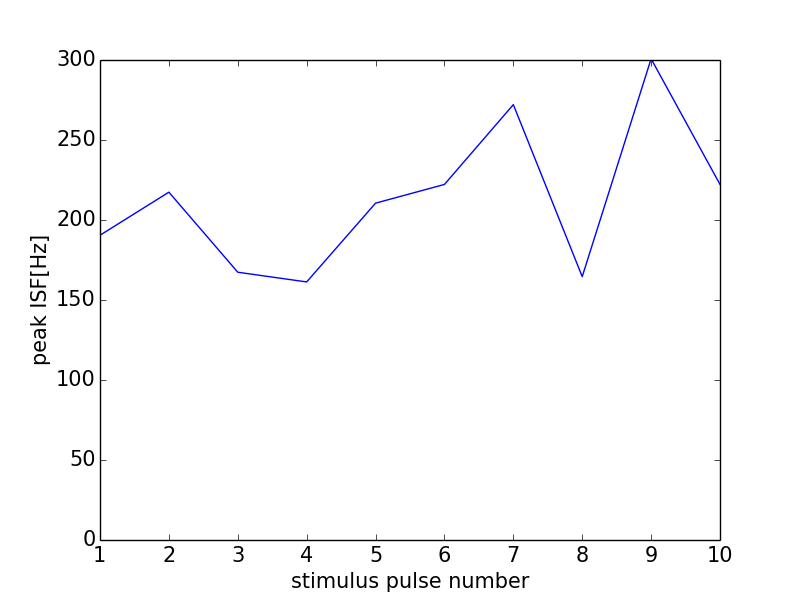

The data file committed next to this chart (first rows):
0, 0.0
0, 0
1, 190.5
2, 217.4
3, 167.4
4, 161.3
5, 210.5
6, 222.2
7, 272.1
8, 164.6
9, 300.8
10, 222.2
11, 0
